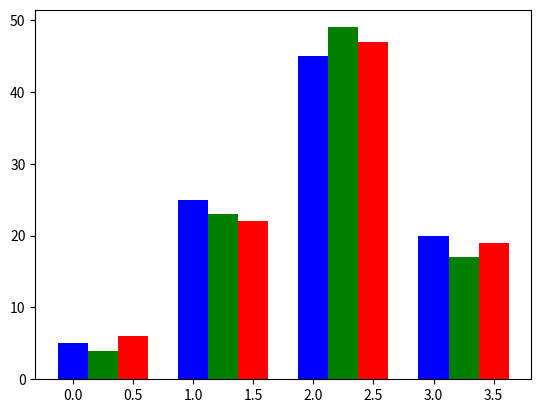

Write Python code to recreate this figure.
import matplotlib.pyplot as plt
import numpy as np
val=[[5.,25.,45.,20.,],[4.,23.,49.,17.],[6.,22.,47.,19.]]
x=np.arange(4)
plt.bar(x,val[0],color='b',width=0.25)
plt.bar(x+0.25,val[1],color='g',width=0.25)
plt.bar(x+0.50,val[2],color='r',width=0.25)
plt.show()
